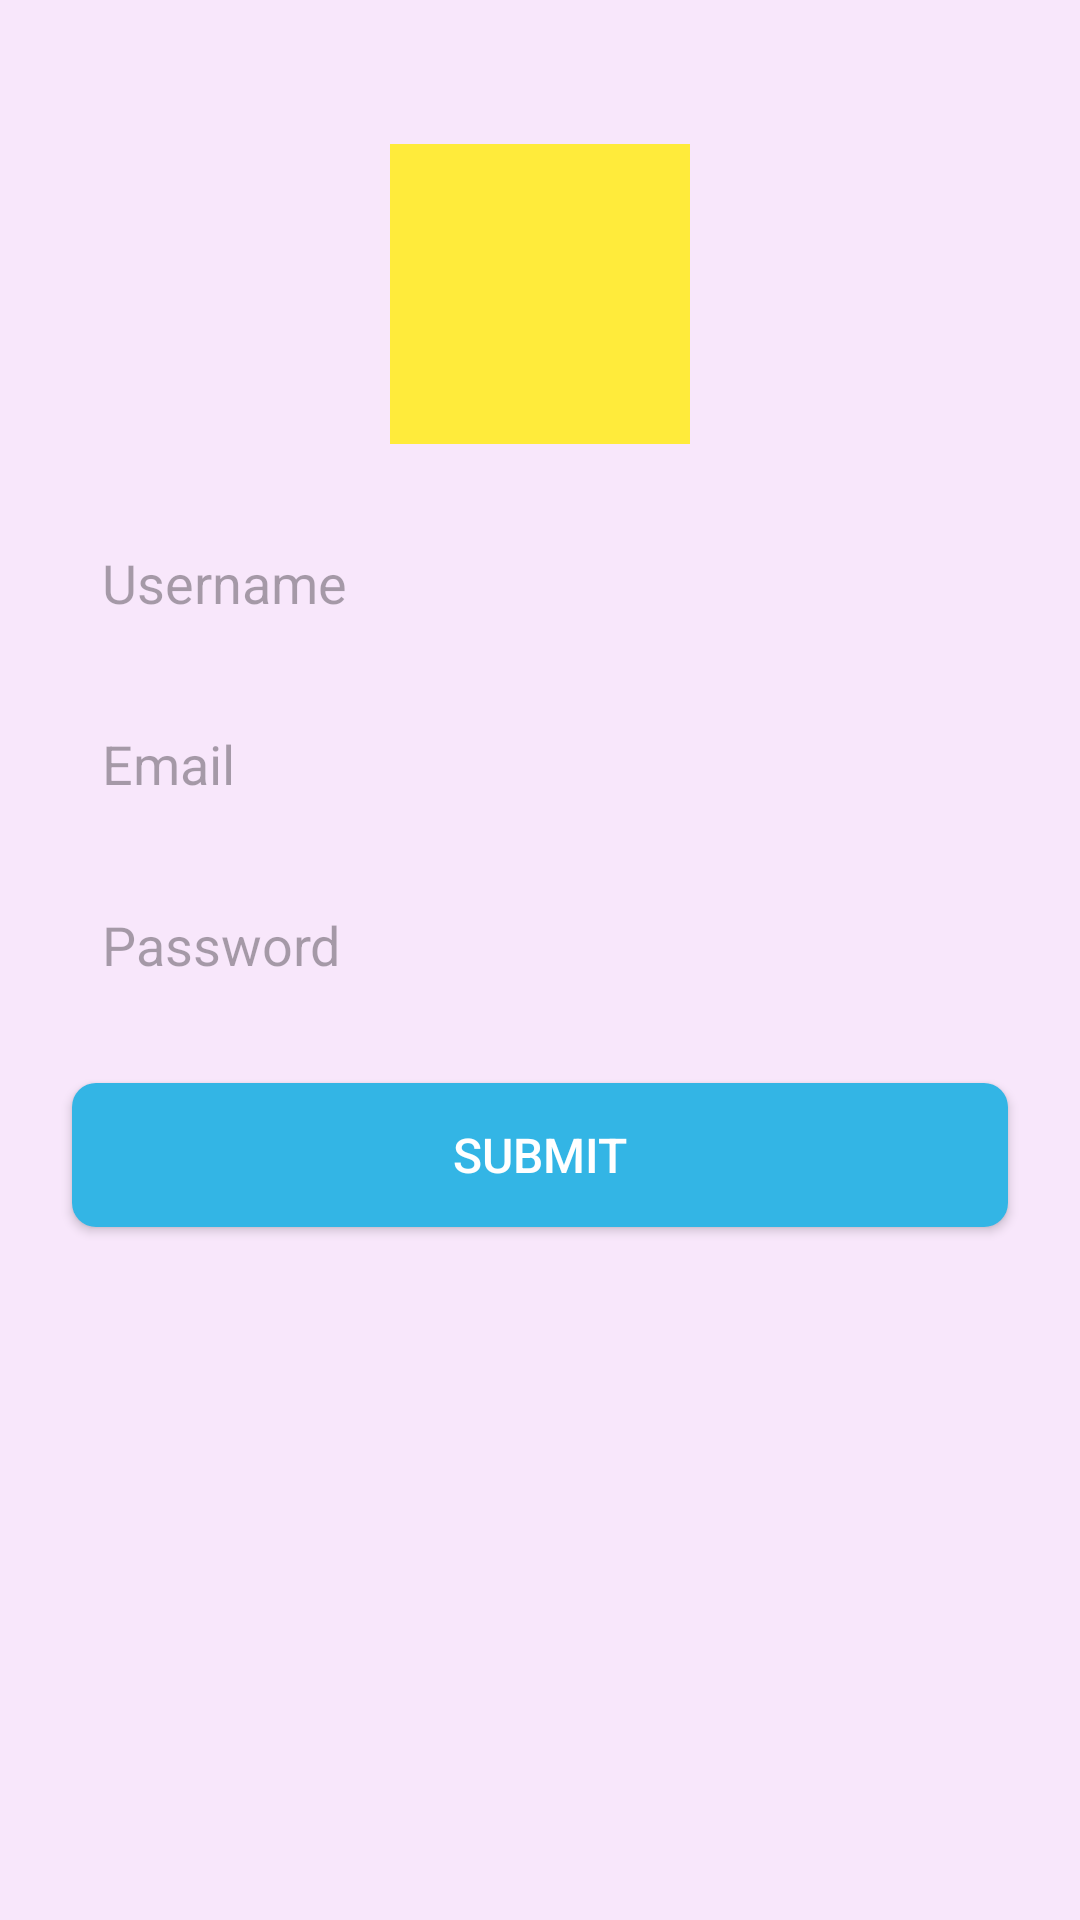

Layout XML and referenced resources for this Android screen:
<!-- AndroidManifest.xml: application theme Theme.StudentTimetable -->
<!-- res/layout/activity_sign_up.xml -->
<?xml version="1.0" encoding="utf-8"?>
<RelativeLayout xmlns:android="http://schemas.android.com/apk/res/android"
    android:layout_width="match_parent"
    android:layout_height="match_parent"
    android:background="#F8E7FB"
    android:padding="16dp">

    <ImageView
        android:id="@+id/imageLogo"
        android:layout_width="100dp"
        android:layout_height="100dp"
        android:layout_centerHorizontal="true"
        android:layout_marginTop="32dp"
        android:background="#FFEB3B"
        android:src="@drawable/ic_launcher_foreground" />

    <EditText
        android:id="@+id/editTextUsername"
        style="@style/EditTextField"
        android:layout_below="@id/imageLogo"
        android:layout_marginTop="24dp"
        android:hint="Username" />

    <EditText
        android:id="@+id/editTextEmail"
        style="@style/EditTextField"
        android:layout_below="@id/editTextUsername"
        android:layout_marginTop="16dp"
        android:hint="Email" />

    <EditText
        android:id="@+id/editTextPassword"
        style="@style/EditTextField"
        android:layout_below="@id/editTextEmail"
        android:layout_marginTop="16dp"
        android:hint="Password"
        android:inputType="textPassword" />

    <Button
        android:id="@+id/buttonRegister"
        style="@style/ButtonStyle"
        android:layout_below="@id/editTextPassword"
        android:layout_marginTop="24dp"
        android:text="Submit" />

</RelativeLayout>
<!-- resources referenced by this layout -->
<resources>
  <!-- drawable ic_launcher_foreground: webp bitmap (mipmap-hdpi, 6960 bytes) -->
  <style name="ButtonStyle">
          <item name="android:layout_width">match_parent</item>
          <item name="android:layout_height">wrap_content</item>
          <item name="android:textColor">@android:color/white</item>
          <item name="android:background">@drawable/button_background</item>
          <item name="android:textSize">16sp</item>
          <item name="android:layout_marginStart">8dp</item>
          <item name="android:layout_marginEnd">8dp</item>
          <item name="android:layout_marginTop">16dp</item>
      </style>
  <style name="EditTextField">
          <item name="android:layout_width">match_parent</item>
          <item name="android:layout_height">wrap_content</item>
          <item name="android:textColor">@android:color/white</item>
          <item name="android:background">@drawable/edit_text_background</item>
          <item name="android:padding">10dp</item>
          <item name="android:layout_marginStart">8dp</item>
          <item name="android:layout_marginEnd">8dp</item>
          <item name="android:layout_marginTop">8dp</item>
          <item name="android:hint">@android:color/darker_gray</item>
      </style>
  <style name="Theme.StudentTimetable" parent="Base.Theme.StudentTimetable" />
  <!-- drawable button_background (drawable) -->
  <?xml version="1.0" encoding="utf-8"?>
  <selector xmlns:android="http://schemas.android.com/apk/res/android">
      <item android:state_pressed="true">
          <shape android:shape="rectangle">
              <solid android:color="@android:color/holo_blue_dark"/>
              <corners android:radius="8dp"/>
          </shape>
      </item>
      <item>
          <shape android:shape="rectangle">
              <solid android:color="@android:color/holo_blue_light"/>
              <corners android:radius="8dp"/>
          </shape>
      </item>
  </selector>
  <!-- drawable edit_text_background (drawable) -->
  <?xml version="1.0" encoding="utf-8"?>
  <selector xmlns:android="http://schemas.android.com/apk/res/android">
      <shape xmlns:android="http://schemas.android.com/apk/res/android">
          <solid android:color="@android:color/darker_gray"/>
          <corners android:radius="8dp"/>
      </shape>
  </selector>
  <style name="Base.Theme.StudentTimetable" parent="Theme.Material3.DayNight.NoActionBar">
          
          
      </style>
</resources>
